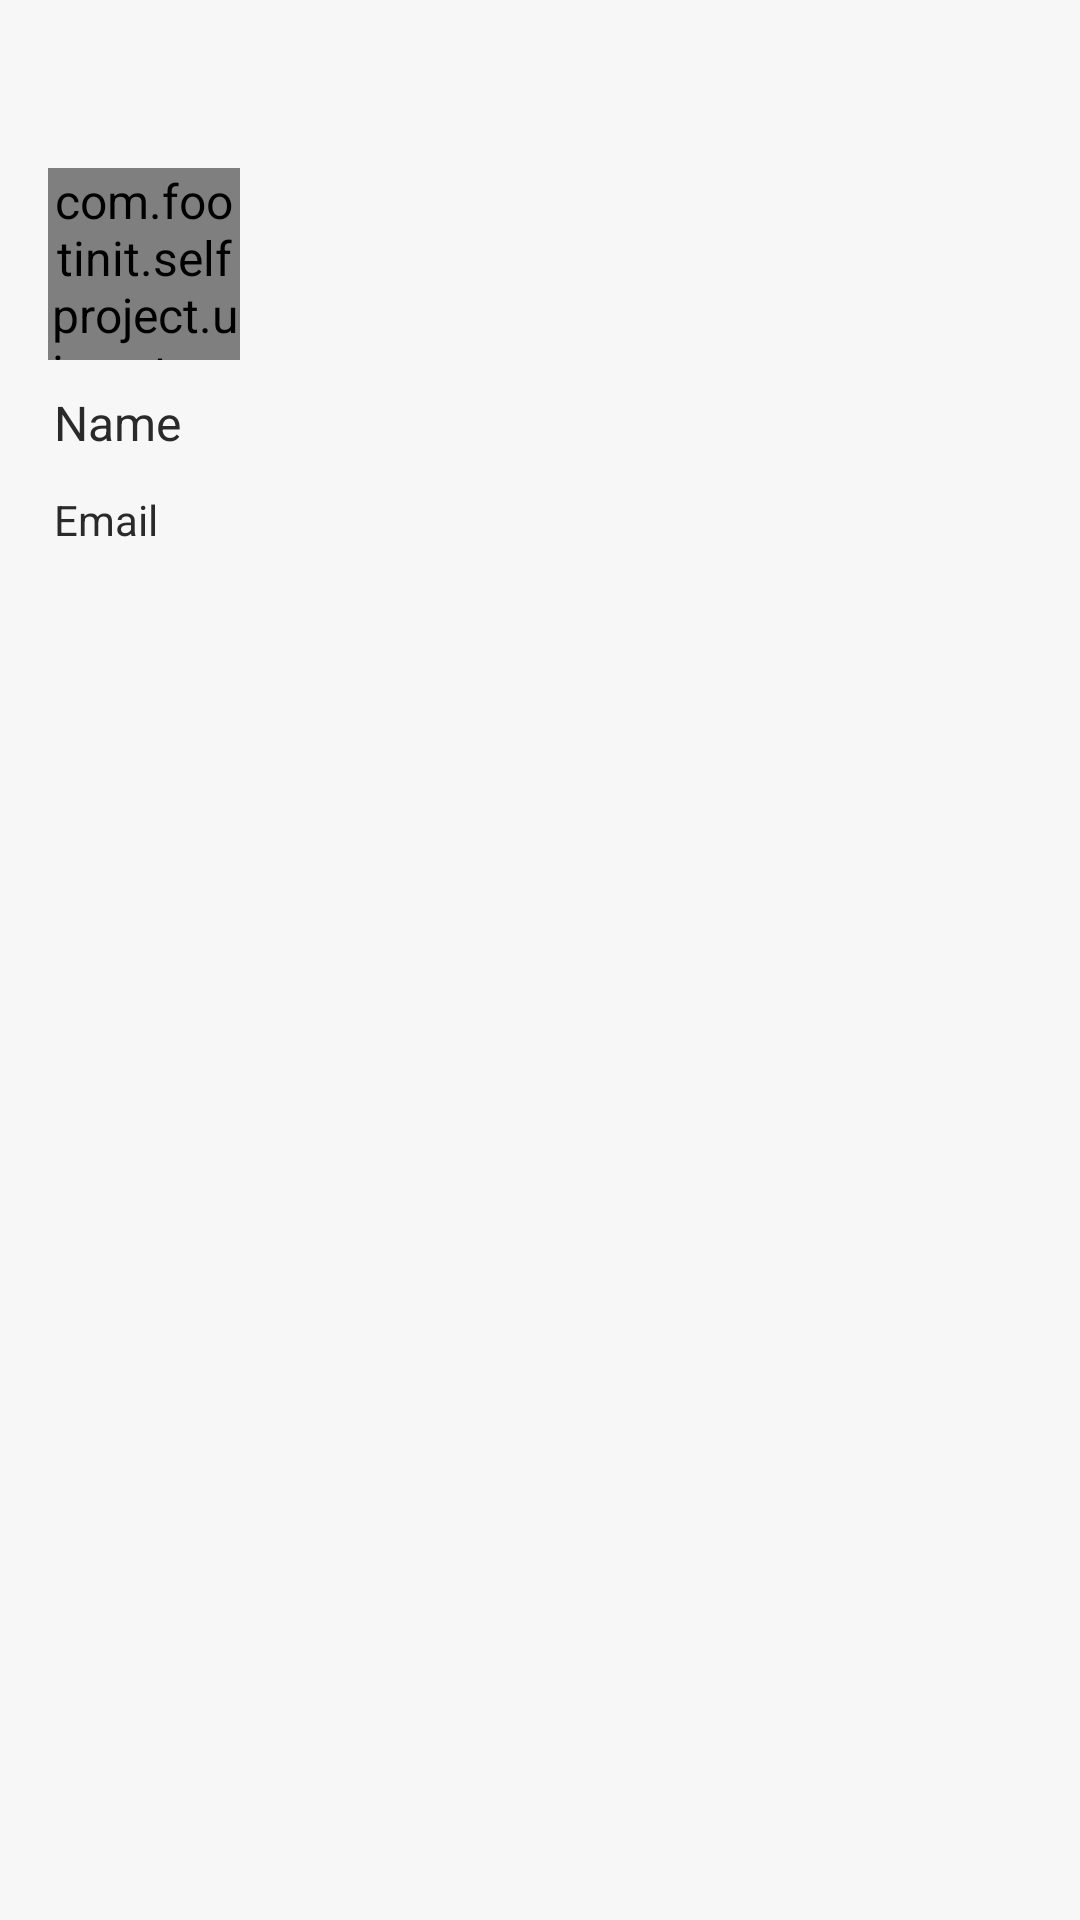

This screen was rendered from an Android layout file. Write that file and the resources it references.
<!-- AndroidManifest.xml: application theme AppTheme -->
<!-- res/layout/drawer_header.xml -->
<?xml version="1.0" encoding="utf-8"?>
<LinearLayout
    xmlns:android="http://schemas.android.com/apk/res/android"
    android:layout_width="match_parent"
    android:layout_height="200dp"
    android:background="@drawable/bg_design"
    android:orientation="vertical"
    android:padding="16dp">

    <com.footinit.selfproject.ui.custom.RoundedImageView
        android:id="@+id/iv_profile_picture"
        android:layout_width="64dp"
        android:layout_height="64dp"
        android:layout_marginTop="40dp"
        android:scaleType="fitCenter"
        android:src="@drawable/footinitbg2"/>

    <TextView
        android:id="@+id/tv_name"
        style="@style/TextStyle.Title"
        android:layout_width="wrap_content"
        android:layout_height="wrap_content"
        android:layout_marginTop="10dp"
        android:text="Name"/>

    <TextView
        android:id="@+id/tv_email"
        style="@style/TextStyle.Title.Sub"
        android:layout_width="wrap_content"
        android:layout_height="wrap_content"
        android:layout_marginTop="10dp"
        android:text="Email"/>

</LinearLayout>
<!-- resources referenced by this layout -->
<resources>
  <style name="TextStyle.Title" parent="TextStyle">
          <item name="android:textAppearance">@style/TextAppearance.Text.Regular</item>
      </style>
  <style name="TextStyle.Title.Sub" parent="TextStyle.Title">
          <item name="android:textAppearance">@style/TextAppearance.Text.Light</item>
          <item name="android:textSize">14sp</item>
      </style>
  <style name="AppTheme" parent="Theme.AppCompat.Light.NoActionBar">
          <item name="android:windowContentOverlay">@null</item>
          <item name="colorPrimary">@color/colorPrimary</item>
          <item name="colorPrimaryDark">@color/colorPrimaryDark</item>
          <item name="colorAccent">@color/colorAccent</item>
          <item name="android:textColorPrimary">@color/black_effective</item>
          <item name="android:textColor">@color/black_effective</item>
          <item name="android:windowBackground">@color/bg_color</item>
          <item name="android:textAllCaps">false</item>
          <item name="android:textSize">16sp</item>
          <item name="android:typeface">sans</item>
          <item name="drawerArrowStyle">@style/MaterialDrawer.DrawerArrowStyle</item>
          <item name="android:textAppearance">@style/TextAppearance.Text.Regular</item>
          <item name="android:homeAsUpIndicator">@drawable/ic_arrow_back_white_24px</item>
          <item name="android:windowDisablePreview">true</item>
      </style>
  <style name="TextStyle">
          <item name="android:layout_marginTop">2dp</item>
          <item name="android:layout_marginBottom">2dp</item>
          <item name="android:layout_marginLeft">2dp</item>
          <item name="android:layout_marginRight">2dp</item>
          <item name="android:textColor">@color/black_effective</item>
      </style>
  <style name="TextAppearance.Text.Regular" parent="android:TextAppearance">
          <item name="fontPath">fonts/source-sans-pro/SourceSansPro-Regular.ttf</item>
      </style>
  <style name="TextAppearance.Text.Light" parent="android:TextAppearance">
          <item name="fontPath">fonts/source-sans-pro/SourceSansPro-Light.ttf</item>
      </style>
  <color name="colorPrimary">@color/blue_black_light</color>
  <color name="colorPrimaryDark">@color/black</color>
  <color name="colorAccent">#ffcc40</color>
  <color name="black_effective">#2a2a2a</color>
  <color name="bg_color">#f7f7f7</color>
  <style name="MaterialDrawer.DrawerArrowStyle" parent="Widget.AppCompat.DrawerArrowToggle">
          <item name="spinBars">false</item>
          <item name="color">@color/white</item>
      </style>
  <color name="blue_black_light">#516179</color>
  <color name="black">#000000</color>
  <color name="white">#ffffff</color>
</resources>
